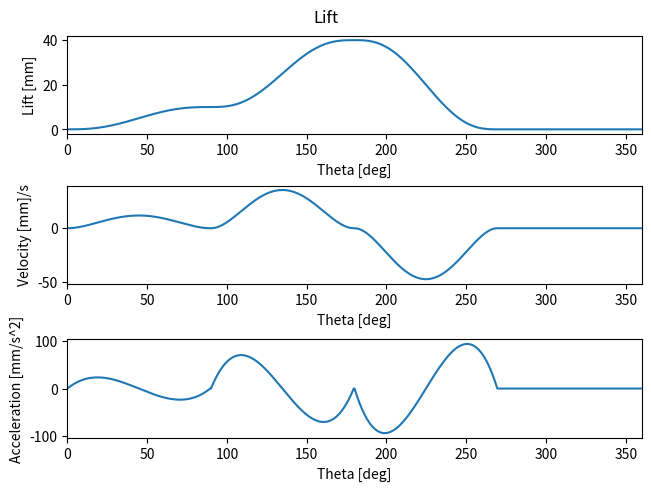
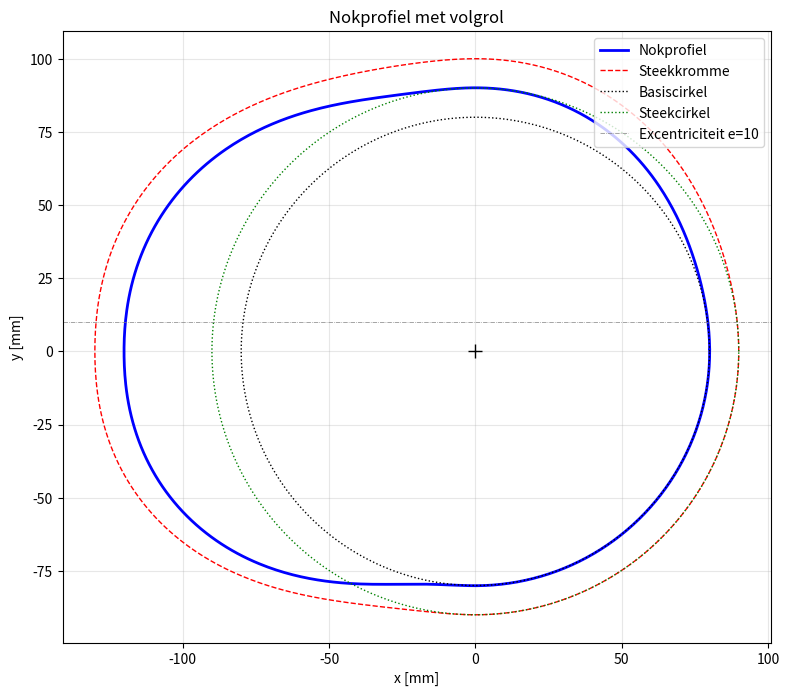

Python code for these plots, in order:
# utility functions
from matplotlib import pyplot as plt
import numpy as np

def applySegments(F_func,values):
    for segment in values:
        interval, value = segment[0], segment[1]
        if isinstance(value, tuple):
            startIdx, endIdx = interval
            if isinstance(value, tuple):
                startValue, endValue = value
                F_func[startIdx:endIdx] = np.linspace(startValue, endValue, endIdx - startIdx + 1)
            else:
                F_func[startIdx:endIdx] = value            
    return F_func

def plotMotionLaw(t,lift,vel,acc):
    fig1, ax1 = plt.subplots(nrows=3,ncols=1,constrained_layout=True)
    fig1.suptitle("Lift")
    
    ax1[0].plot(t, lift)
    ax1[0].set_ylabel("Lift [mm]")
    ax1[0].set_xlabel('Theta [deg]')
    ax1[0].set_xlim([0,360])
    
    ax1[1].plot(t, vel)
    ax1[1].set_ylabel("Velocity [mm]/s")
    ax1[1].set_xlabel('Theta [deg]')
    ax1[1].set_xlim([0,360])
    
    ax1[2].plot(t, acc)
    ax1[2].set_ylabel("Acceleration [mm/s^2]")
    ax1[2].set_xlabel('Theta [deg]')
    ax1[2].set_xlim([0,360])

def undercutting(R0, lift, vel_ang, acc_ang, R_r):
    R_tot = R0 + lift
    rho = (R_tot**2 + vel_ang**2)**(3/2) / (R_tot**2 + 2 * vel_ang**2 - R_tot * acc_ang)
    return np.min(rho) < R_r

def generateCamProfile(R0, ex, R_r, F_func, F_v0, k_v, c, m, gamma, motionLaw, g=9.81):
    theta_deg = motionLaw.theta_deg
    lift = motionLaw.lift
    vel = motionLaw.vel
    acc = motionLaw.acc
    omega = motionLaw.n * 2 * np.pi / 60 # angular velocity in rad/s

    alpha = np.arctan((vel/omega - ex) / (np.sqrt(R0**2 - ex**2) + lift)) # angle of attack in radians
    normal = (F_func + F_v0 + k_v * lift + c * vel + m/1000 * acc + m * g * np.cos(gamma*np.pi/180)) / np.cos(alpha)
    assert np.max(np.abs(alpha)) < np.pi/6, 'The angle of attack should be less than 30 degrees (increase R0 or change ex)'
    assert np.min(normal) > 0,              'The normal force should be positive for all angles (increase F_v0 or k_v)'
    assert not undercutting(R0, lift, vel/omega, acc/omega**2, R_r), 'Undercutting occurs (increase R0 or decrease R_r)'

    x_cam = (R0 + lift) * np.cos(theta_deg * np.pi / 180) - R_r * np.cos(theta_deg * np.pi / 180 + alpha)
    y_cam = (R0 + lift) * np.sin(theta_deg * np.pi / 180) - R_r * np.sin(theta_deg * np.pi / 180 + alpha)

    return x_cam, y_cam

def plotCamProfile(R0, ex, R_r, motionLaw, x_cam, y_cam):
    theta_rad = motionLaw.theta_deg * np.pi / 180
    R_pitch = R0 + motionLaw.lift

    # steekkromme
    x_pitch = R_pitch * np.cos(theta_rad)
    y_pitch = R_pitch * np.sin(theta_rad)

    # steekcirkel
    phi = np.linspace(0, 2 * np.pi, 500)
    x_ps = R0 * np.cos(phi)
    y_ps = R0 * np.sin(phi)

    # basiscirkel
    phi = np.linspace(0, 2 * np.pi, 500)
    x_base = (R0 - R_r) * np.cos(phi)
    y_base = (R0 - R_r) * np.sin(phi)

    fig, ax = plt.subplots(figsize=(8, 8))
    ax.plot(x_cam, y_cam, 'b-', linewidth=2, label='Nokprofiel')
    ax.plot(x_pitch, y_pitch, 'r--', linewidth=1, label='Steekkromme')
    ax.plot(x_base, y_base, 'k:', linewidth=1, label='Basiscirkel')
    ax.plot(x_ps, y_ps, 'g:', linewidth=1, label='Steekcirkel')
    ax.plot(0, 0, 'k+', markersize=10)

    if ex != 0:
        ax.axhline(y=ex, color='gray', linestyle='-.', linewidth=0.5, label=f'Excentriciteit e={ex}')

    ax.set_aspect('equal')
    ax.set_xlabel('x [mm]')
    ax.set_ylabel('y [mm]')
    ax.set_title('Nokprofiel met volgrol')
    ax.legend(loc='upper right')
    ax.grid(True, alpha=0.3)
    plt.tight_layout()
    plt.show()

# MotionLaw class
# a motion segment runs in one periodic cycle
# from "startangle" till "endangle",
# and moves from "startlift" till "endlift",
# with a given "motionlaw", and
# with interpolation resolution "dtheta":
class MotionLaw:
    """Lift, velocity and acceleration profiles for a cam-follower system."""

    DWELL = 1
    POLY3 = 2
    HARMONIC = 3
    CYCLOID = 4
    POLY5 = 5
    POLY7 = 6

    def __init__(self, n, dtheta=0.5, range_theta=360):
        self.n = n
        self.dtheta = dtheta
        self.range_theta = range_theta
        self.omega = n * 6  # deg/s

        self.theta_deg = np.arange(0, range_theta, dtheta)
        self.lift = np.zeros_like(self.theta_deg)
        self.vel  = np.zeros_like(self.theta_deg)
        self.acc  = np.zeros_like(self.theta_deg)

        self.segments = []

    def addMotionSegment(self, startangle, endangle, startlift, endlift, motionlaw):
        """Add a segment to the motion law."""
        assert endangle > startangle, 'End angle should be greater than start angle'

        start_i = int(startangle / self.dtheta)
        end_i   = int(endangle / self.dtheta)
        beta    = endangle - startangle
        L0, L   = startlift, endlift - startlift
        x       = np.linspace(0, 1, end_i - start_i)
        wb      = self.omega / beta  # omega / beta factor

        if motionlaw == self.DWELL:
            assert L == 0, 'Startlift and endlift should be equal for a dwell'
            s, v, a = np.full_like(x, L0), np.zeros_like(x), np.zeros_like(x)

        elif motionlaw == self.POLY3:
            s = L0 + L * (3*x**2 - 2*x**3)
            v = L * wb * (6*x - 6*x**2)
            a = L * wb**2 * (6 - 12*x)

        elif motionlaw == self.HARMONIC:
            s = L0 + L * (1 - np.cos(np.pi * x)) / 2
            v = L * wb * np.pi/2 * np.sin(np.pi * x)
            a = L * wb**2 * np.pi**2/2 * np.cos(np.pi * x)

        elif motionlaw == self.CYCLOID:
            s = L0 + L * (x - np.sin(2*np.pi*x) / (2*np.pi))
            v = L * wb * (1 - np.cos(2*np.pi*x))
            a = L * wb**2 * 2*np.pi * np.sin(2*np.pi*x)

        elif motionlaw == self.POLY5:
            s = L0 + L * (6*x**5 - 15*x**4 + 10*x**3)
            v = L * wb * (30*x**4 - 60*x**3 + 30*x**2)
            a = L * wb**2 * (120*x**3 - 180*x**2 + 60*x)

        elif motionlaw == self.POLY7:
            s = L0 + L * (-20*x**7 + 70*x**6 - 84*x**5 + 35*x**4)
            v = L * wb * (-140*x**6 + 420*x**5 - 420*x**4 + 140*x**3)
            a = L * wb**2 * (-840*x**5 + 2100*x**4 - 1680*x**3 + 420*x**2)

        else:
            raise ValueError(f'Unknown motion law: {motionlaw}')

        self.lift[start_i:end_i] = s
        self.vel[start_i:end_i]  = v
        self.acc[start_i:end_i]  = a

        self.segments.append({
            'start': startangle, 'end': endangle,
            'L0': startlift, 'L1': endlift, 'law': motionlaw
        })
        return self

    def plot(self):
        """Plot lift, velocity and acceleration."""
        plotMotionLaw(self.theta_deg, self.lift, self.vel, self.acc)

gamma       = 0     # angle between lift and the gravity vector in degrees
m           = 5     # mass of the follower in kg
c           = 0.062 # damping coefficient in N/(mm/s)

n    = 60/(2 * np.pi) # initial angular velocity in rpm
F_v0 = 1000           # velocity-dependent force at zero lift in N
R0   = 90             # base circle radius in mm
e    = 10             # excentricity in mm
R_r  = 10             # roller radius in mm

motionlaw = MotionLaw(n=n) 
motionlaw.addMotionSegment(startangle=0,   endangle=90,  startlift=0,  endlift=10, motionlaw=MotionLaw.POLY5)
motionlaw.addMotionSegment(startangle=90,  endangle=180, startlift=10, endlift=40, motionlaw=MotionLaw.POLY5)
motionlaw.addMotionSegment(startangle=180, endangle=270, startlift=40, endlift=0,  motionlaw=MotionLaw.POLY5)
motionlaw.plot()

F_func = np.zeros_like(motionlaw.theta_deg)          # function of angle-dependent forces in N
interval1 = (int(30/motionlaw.dtheta), int(110/motionlaw.dtheta)-1)
interval2 = (int(110/motionlaw.dtheta), int(190/motionlaw.dtheta))
interval3 = (int(230/motionlaw.dtheta), int(300/motionlaw.dtheta))




x_cam, y_cam = generateCamProfile(R0=R0, ex=e, R_r=R_r, F_func=F_func, F_v0=F_v0, k_v=50000, c=c, m=m, gamma=gamma, motionLaw=motionlaw)
plotCamProfile(R0=R0, ex=e, R_r=R_r, motionLaw=motionlaw, x_cam=x_cam, y_cam=y_cam)
